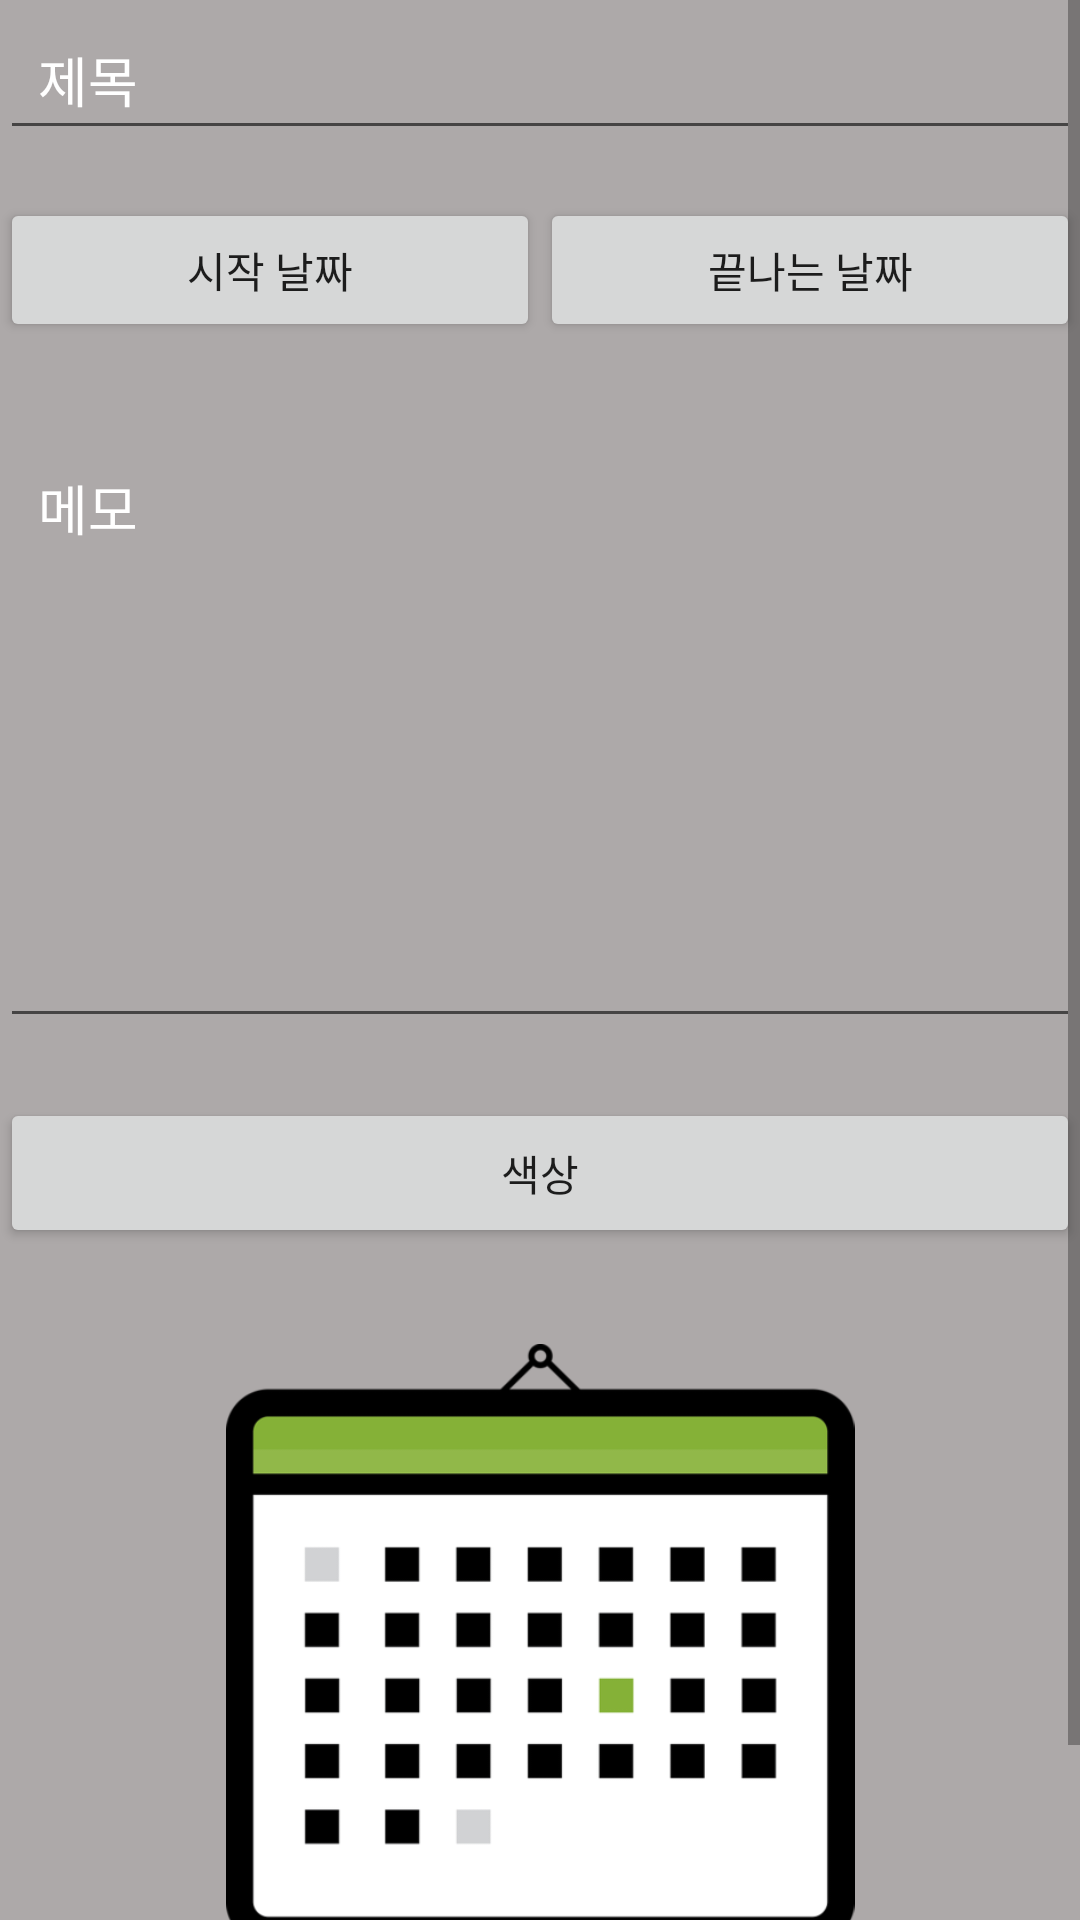

Android layout source for this screen:
<!-- AndroidManifest.xml: application theme AppTheme -->
<!-- res/layout/fragment_create.xml -->
<?xml version="1.0" encoding="utf-8"?>
<layout xmlns:android="http://schemas.android.com/apk/res/android"
    xmlns:app="http://schemas.android.com/apk/res-auto"
    xmlns:tools="http://schemas.android.com/tools">

    <data>

    </data>

    <ScrollView
        android:layout_width="match_parent"
        android:layout_height="match_parent">
        <androidx.constraintlayout.widget.ConstraintLayout
            android:layout_width="match_parent"
            android:layout_height="match_parent"
            android:background="@color/colorItemBackground"
            tools:context=".CreateFragment">

            <EditText
                android:id="@+id/titleEditText"
                android:layout_width="0dp"
                android:layout_height="50dp"
                android:ems="10"
                android:hint="  제목"
                android:inputType="textPersonName"
                android:textColor="@android:color/background_light"
                android:textColorHint="@color/colorItemText"
                app:layout_constraintEnd_toEndOf="parent"
                app:layout_constraintHorizontal_bias="1.0"
                app:layout_constraintStart_toStartOf="parent"
                app:layout_constraintTop_toTopOf="parent" />

            <Button
                android:id="@+id/endDateButton"
                android:layout_width="0dp"
                android:layout_height="wrap_content"
                android:layout_marginTop="16dp"
                android:text="@string/end_date"
                app:layout_constraintEnd_toEndOf="parent"
                app:layout_constraintStart_toEndOf="@+id/startDateButton"
                app:layout_constraintTop_toBottomOf="@+id/titleEditText" />

            <Button
                android:id="@+id/startDateButton"
                android:layout_width="0dp"
                android:layout_height="wrap_content"
                android:text="@string/start_date"
                app:layout_constraintBottom_toBottomOf="@+id/endDateButton"
                app:layout_constraintEnd_toStartOf="@+id/endDateButton"
                app:layout_constraintStart_toStartOf="parent"
                app:layout_constraintTop_toTopOf="@+id/endDateButton" />


            <EditText
                android:id="@+id/memoEditText"
                android:layout_width="0dp"
                android:layout_height="200dp"
                android:layout_marginTop="32dp"
                android:layout_marginBottom="20dp"
                android:ems="10"
                android:gravity="top"
                android:hint="  메모"
                android:inputType="textPersonName"
                android:textColor="@android:color/background_light"
                android:textColorHint="@color/colorItemText"
                app:layout_constraintEnd_toEndOf="parent"
                app:layout_constraintStart_toStartOf="parent"
                app:layout_constraintTop_toBottomOf="@+id/startDateButton" />

            <Button
                android:id="@+id/colorButton"
                android:layout_width="0dp"
                android:layout_height="50dp"
                android:layout_marginTop="20dp"
                android:text="@string/color_button"
                android:textAppearance="@style/TextAppearance.AppCompat.Body1"
                app:layout_constraintEnd_toEndOf="parent"
                app:layout_constraintHorizontal_bias="0.0"
                app:layout_constraintStart_toStartOf="parent"
                app:layout_constraintTop_toBottomOf="@+id/memoEditText" />

            <ImageView
                android:id="@+id/imageView"
                android:layout_width="wrap_content"
                android:layout_height="200dp"
                android:layout_marginTop="32dp"
                android:scaleType="centerInside"
                android:src="@drawable/icon_1549619_960_720"
                app:layout_constraintEnd_toEndOf="parent"
                app:layout_constraintStart_toStartOf="parent"
                app:layout_constraintTop_toBottomOf="@+id/colorButton" />

            <Button
                android:id="@+id/createButton"
                android:layout_width="wrap_content"
                android:layout_height="wrap_content"
                android:layout_marginStart="8dp"
                android:layout_marginEnd="8dp"
                android:layout_marginBottom="8dp"
                android:text="@string/create_button"
                app:layout_constraintBottom_toBottomOf="parent"
                app:layout_constraintEnd_toEndOf="parent"
                app:layout_constraintStart_toStartOf="parent"
                app:layout_constraintTop_toBottomOf="@+id/imageView" />
        </androidx.constraintlayout.widget.ConstraintLayout>
    </ScrollView>
</layout>
<!-- resources referenced by this layout -->
<resources>
  <color name="colorItemBackground">#ADA9A9</color>
  <color name="colorItemText">#ffffff</color>
  <!-- drawable icon_1549619_960_720: png bitmap (drawable, 11952 bytes) -->
  <string name="color_button">색상</string>
  <string name="create_button">생성</string>
  <string name="end_date">끝나는 날짜</string>
  <string name="start_date">시작 날짜</string>
  <style name="AppTheme" parent="Theme.AppCompat.Light.DarkActionBar">
          
          <item name="colorPrimary">@color/colorPrimary</item>
          <item name="colorPrimaryDark">@color/colorPrimaryDark</item>
          <item name="colorAccent">@color/colorAccent</item>
      </style>
  <color name="colorPrimary">#008577</color>
  <color name="colorPrimaryDark">#00574B</color>
  <color name="colorAccent">#D81B60</color>
</resources>
